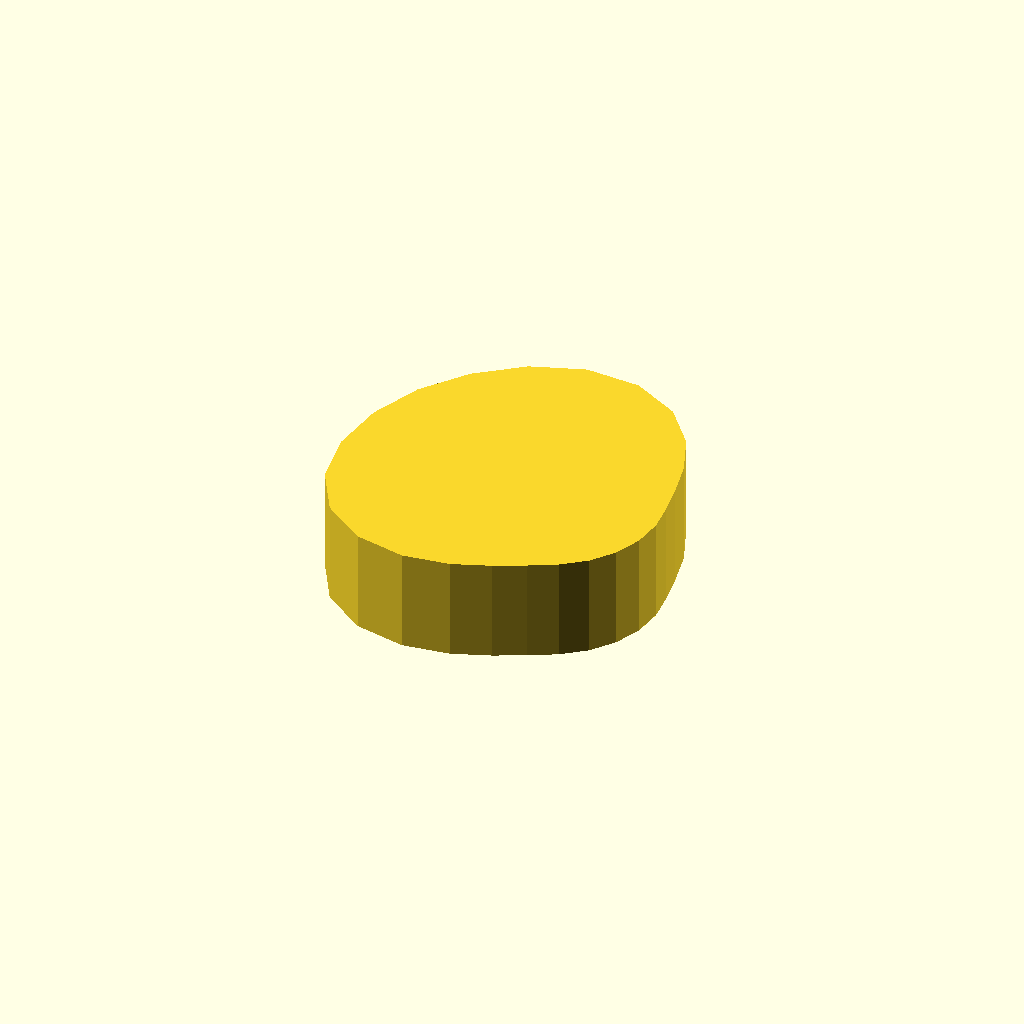
Cell 1: the model at its default parameters.
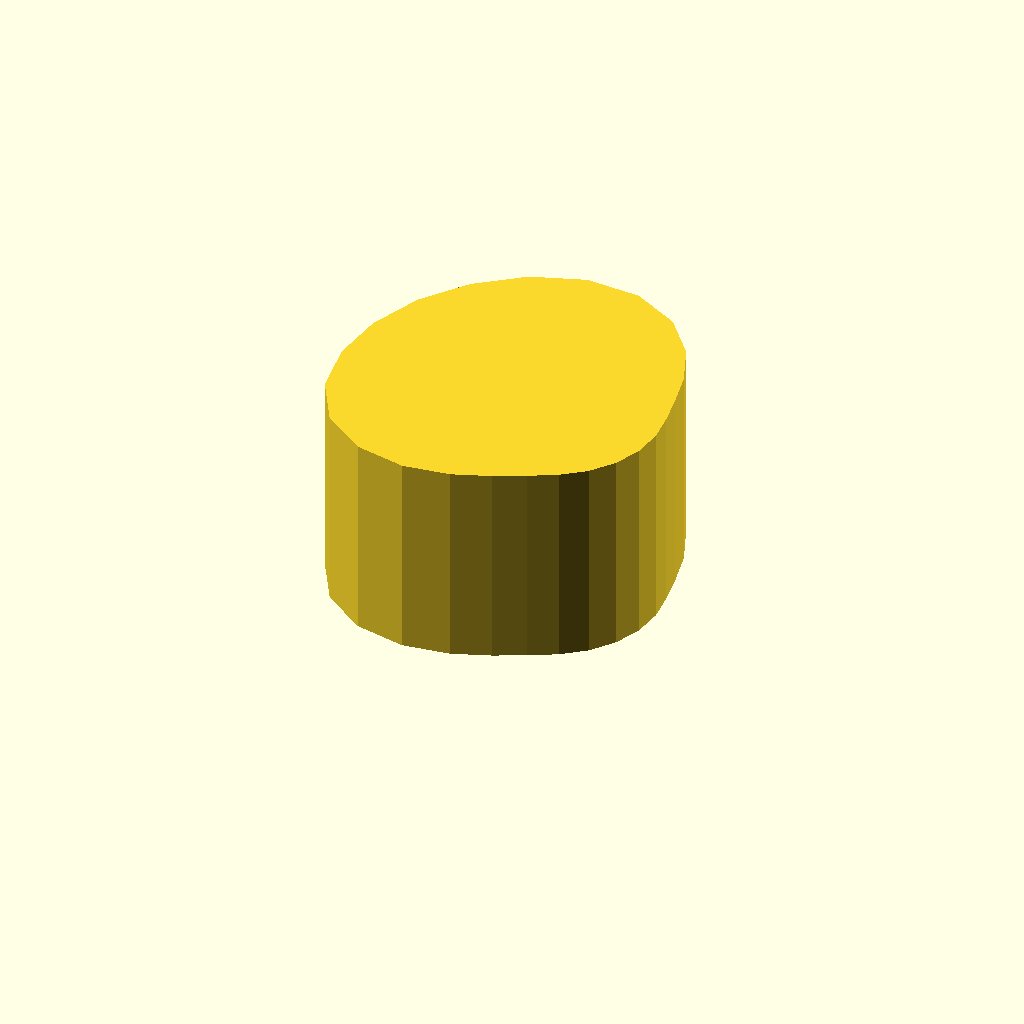
Cell 2: profile_height = 24 (everything else at default).
One fixed orthographic camera (rotation 55°, 0°, 25°; colour scheme Cornfield) for every cell.
Source of the model, optional_data/data/sketch1/camdiscs/part_0060.scad:
$fn = 32;

// ----------------------------------------------------------------------
// Cam disc: base radius 13.0 mm, lift 12.0 mm, 24 profile points
// ----------------------------------------------------------------------

// --- parameters (mm) ---
profile_height = 12;      // extrusion height
profile_points = 24;      // points of the closed outline

profile = [[38, 16.948], [37.682, 20.347], [37.083, 23.925], [36.167, 28.115], [34.215, 32.909], [30.492, 37.444], [25, 40.382], [18.619, 40.762], [12.504, 38.592], [7.322, 34.626], [3.349, 29.448], [0.852, 23.419], [0, 16.948], [0.977, 10.511], [4.174, 4.925], [9.297, 1.245], [15.215, 0], [20.657, 0.739], [25, 2.382], [28.454, 4.057], [31.504, 5.683], [34.192, 7.756], [36.258, 10.448], [37.557, 13.584]];  // single closed polygon, 24 points, counter clockwise

// --- the one profile operation ---
linear_extrude(height = profile_height) polygon(points = profile);
Customizer parameters (derived from the source; name, type, default, range or options):
profile_height: number, default 12
profile_points: number, default 24
